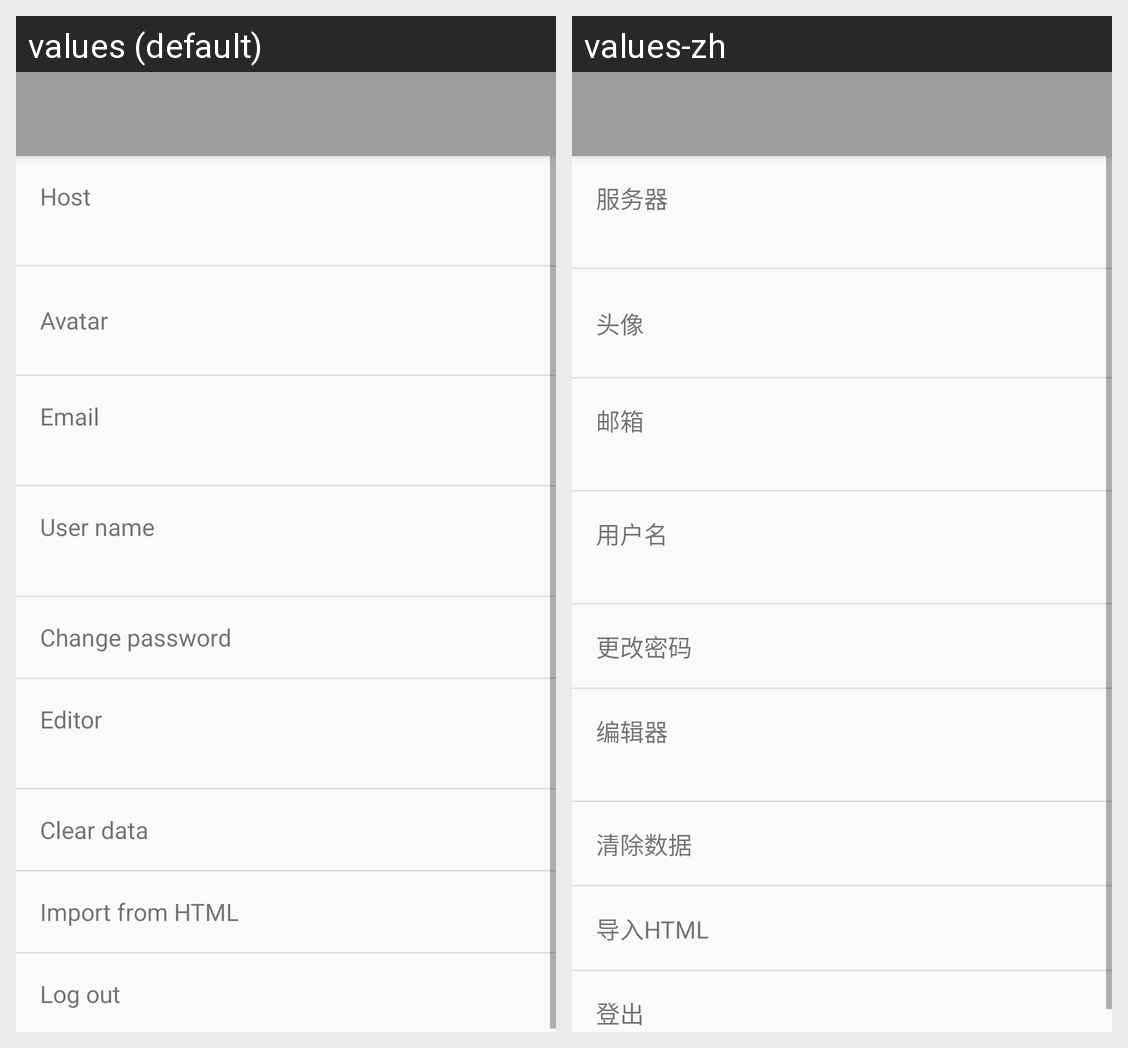

Translations of the strings shown on this Android screen, per locale in the grid:
Android screen res/layout/activity_settings.xml rendered under 2 locales, left to right: values (default), values-zh. Device: Nexus 5 (rendered at 1080×1920; each locale shown at half size, 540×960, under a caption strip naming it); theme AppTheme.
Strings drawn on this screen, with the default value and each locale's value (text and hints the layout hard-codes, and strings that could not be matched under every locale, appear in the picture but are not listed):

host
  values: Host
  values-zh: 服务器

avatar
  values: Avatar
  values-zh: 头像

email
  values: Email
  values-zh: 邮箱

user_name
  values: User name
  values-zh: 用户名

change_password
  values: Change password
  values-zh: 更改密码

editor
  values: Editor
  values-zh: 编辑器

clear_data
  values: Clear data
  values-zh: 清除数据

import_from_html
  values: Import from HTML
  values-zh: 导入HTML

log_out
  values: Log out
  values-zh: 登出
